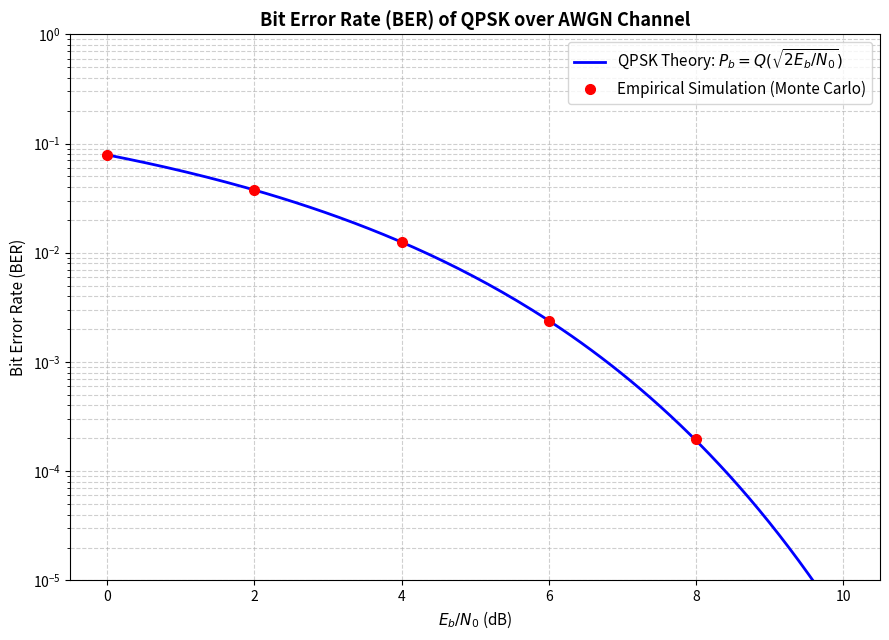

The matplotlib source for this figure:
"""
PRJ-MCOM: Automated QPSK BER Sweep Testbed over AWGN Channel
Course: 61ECE314 — Mobile Communications (VGU)
Task: MCOM-04 (GATE-3 Deliverable) | Author: Thuy Tien
"""

import numpy as np
import scipy.special as sp
import matplotlib.pyplot as plt


# Block 1: Gray-mapped QPSK modulator (Es = 1)
def qpsk_modulate(bits):
    b_I = bits[0::2]
    I = (1 - 2 * b_I) / np.sqrt(2)

    b_Q = bits[1::2]
    Q = (1 - 2 * b_Q) / np.sqrt(2)

    symbols = I + 1j * Q
    return symbols


# Block 2: AWGN channel with target Eb/N0 in dB
def add_awgn_noise(symbols, eb_n0_db):
    eb_n0_lin = 10.0 ** (eb_n0_db / 10.0)

    # Physical parameters: Es = 1, 2 bits/symbol => Eb = 0.5
    Es = 1.0
    bits_per_symbol = 2
    Eb = Es / bits_per_symbol

    # Noise power spectral density N0 and standard deviation sigma per axis
    N0 = Eb / eb_n0_lin
    sigma = np.sqrt(N0 / 2.0)

    # Generate complex Gaussian noise
    noise_I = sigma * np.random.randn(len(symbols))
    noise_Q = sigma * np.random.randn(len(symbols))
    noise = noise_I + 1j * noise_Q

    rx_symbols = symbols + noise
    return rx_symbols


# Block 3: Hard-decision coherent QPSK demodulator (Decision Slicer)
def qpsk_demodulate(rx_symbols):
    # Threshold slicing at 0: > 0 is bit 0, <= 0 is bit 1
    b_I_hat = (rx_symbols.real < 0).astype(int)
    b_Q_hat = (rx_symbols.imag < 0).astype(int)

    # Recombine bits into original bitstream
    rx_bits = np.zeros(2 * len(rx_symbols), dtype=int)
    rx_bits[0::2] = b_I_hat
    rx_bits[1::2] = b_Q_hat
    return rx_bits


# Block 4: Monte Carlo simulation point
def simulate_qpsk_ber(eb_n0_db, num_bits=500000):
    tx_bits = np.random.randint(0, 2, num_bits)
    tx_symbols = qpsk_modulate(tx_bits)
    rx_symbols = add_awgn_noise(tx_symbols, eb_n0_db)
    rx_bits = qpsk_demodulate(rx_symbols)

    bit_errors = int(np.sum(tx_bits != rx_bits))
    ber = bit_errors / num_bits
    return ber, bit_errors


# Main sweep execution and validation plot
if __name__ == '__main__':
    print("==========================================================================")
    print("  PRJ-MCOM GATE-3: AUTOMATED QPSK BER SWEEP TESTBED (AWGN CHANNEL)       ")
    print("==========================================================================")

    # Sweep parameters: Eb/N0 from 0 to 10 dB in 2 dB steps
    eb_n0_db_range = np.array([0, 2, 4, 6, 8, 10])
    num_bits_per_point = 500000
    empirical_ber = []

    print(f"\n[INFO] Starting Monte Carlo sweep with {num_bits_per_point:,} bits per point...")
    print("--------------------------------------------------------------------------")
    print("|  Eb/N0 (dB)  |  Transmitted Bits  |   Bit Errors   |     Measured BER     |")
    print("--------------------------------------------------------------------------")

    for eb_n0 in eb_n0_db_range:
        ber, errors = simulate_qpsk_ber(eb_n0, num_bits=num_bits_per_point)
        empirical_ber.append(ber)
        print(f"|    {eb_n0:5.1f}     |     {num_bits_per_point:9,d}      |     {errors:6d}     |     {ber:13.6e}    |")

    print("--------------------------------------------------------------------------")

    # Theoretical closed-form benchmark curve
    eb_n0_fine_db = np.linspace(0, 10, 150)
    eb_n0_fine_lin = 10.0 ** (eb_n0_fine_db / 10.0)
    theoretical_ber = 0.5 * sp.erfc(np.sqrt(eb_n0_fine_lin))

    # Plotting validation curves (Theory vs Empirical)
    print("\n[INFO] Plotting validation curves (Theory vs Empirical)...")
    plt.figure(figsize=(9, 6.5))

    plt.semilogy(
        eb_n0_fine_db, 
        theoretical_ber, 
        'b-', 
        linewidth=2, 
        label=r'QPSK Theory: $P_b = Q(\sqrt{2E_b/N_0})$'
    )

    plt.semilogy(
        eb_n0_db_range, 
        empirical_ber, 
        'ro', 
        markersize=7, 
        label='Empirical Simulation (Monte Carlo)'
    )

    plt.title('Bit Error Rate (BER) of QPSK over AWGN Channel', fontsize=13, fontweight='bold')
    plt.xlabel(r'$E_b/N_0$ (dB)', fontsize=11)
    plt.ylabel('Bit Error Rate (BER)', fontsize=11)
    plt.grid(True, which='both', linestyle='--', alpha=0.6)
    plt.ylim([1e-5, 1.0])
    plt.xlim([-0.5, 10.5])
    plt.legend(fontsize=11, loc='upper right')
    plt.tight_layout()

    # Save output deliverables
    png_path = 'awgn_ber_qpsk.png'
    pdf_path = 'awgn_ber_qpsk.pdf'
    plt.savefig(png_path, dpi=300)
    plt.savefig(pdf_path)
    plt.close()

    print("[SUCCESS] Deliverables generated successfully:")
    print(f"  -> Raster Image (Presentation & Slides): {png_path}")
    print(f"  -> Vector Graphic (IEEE XeLaTeX Report):  {pdf_path}")
    print("==========================================================================")
